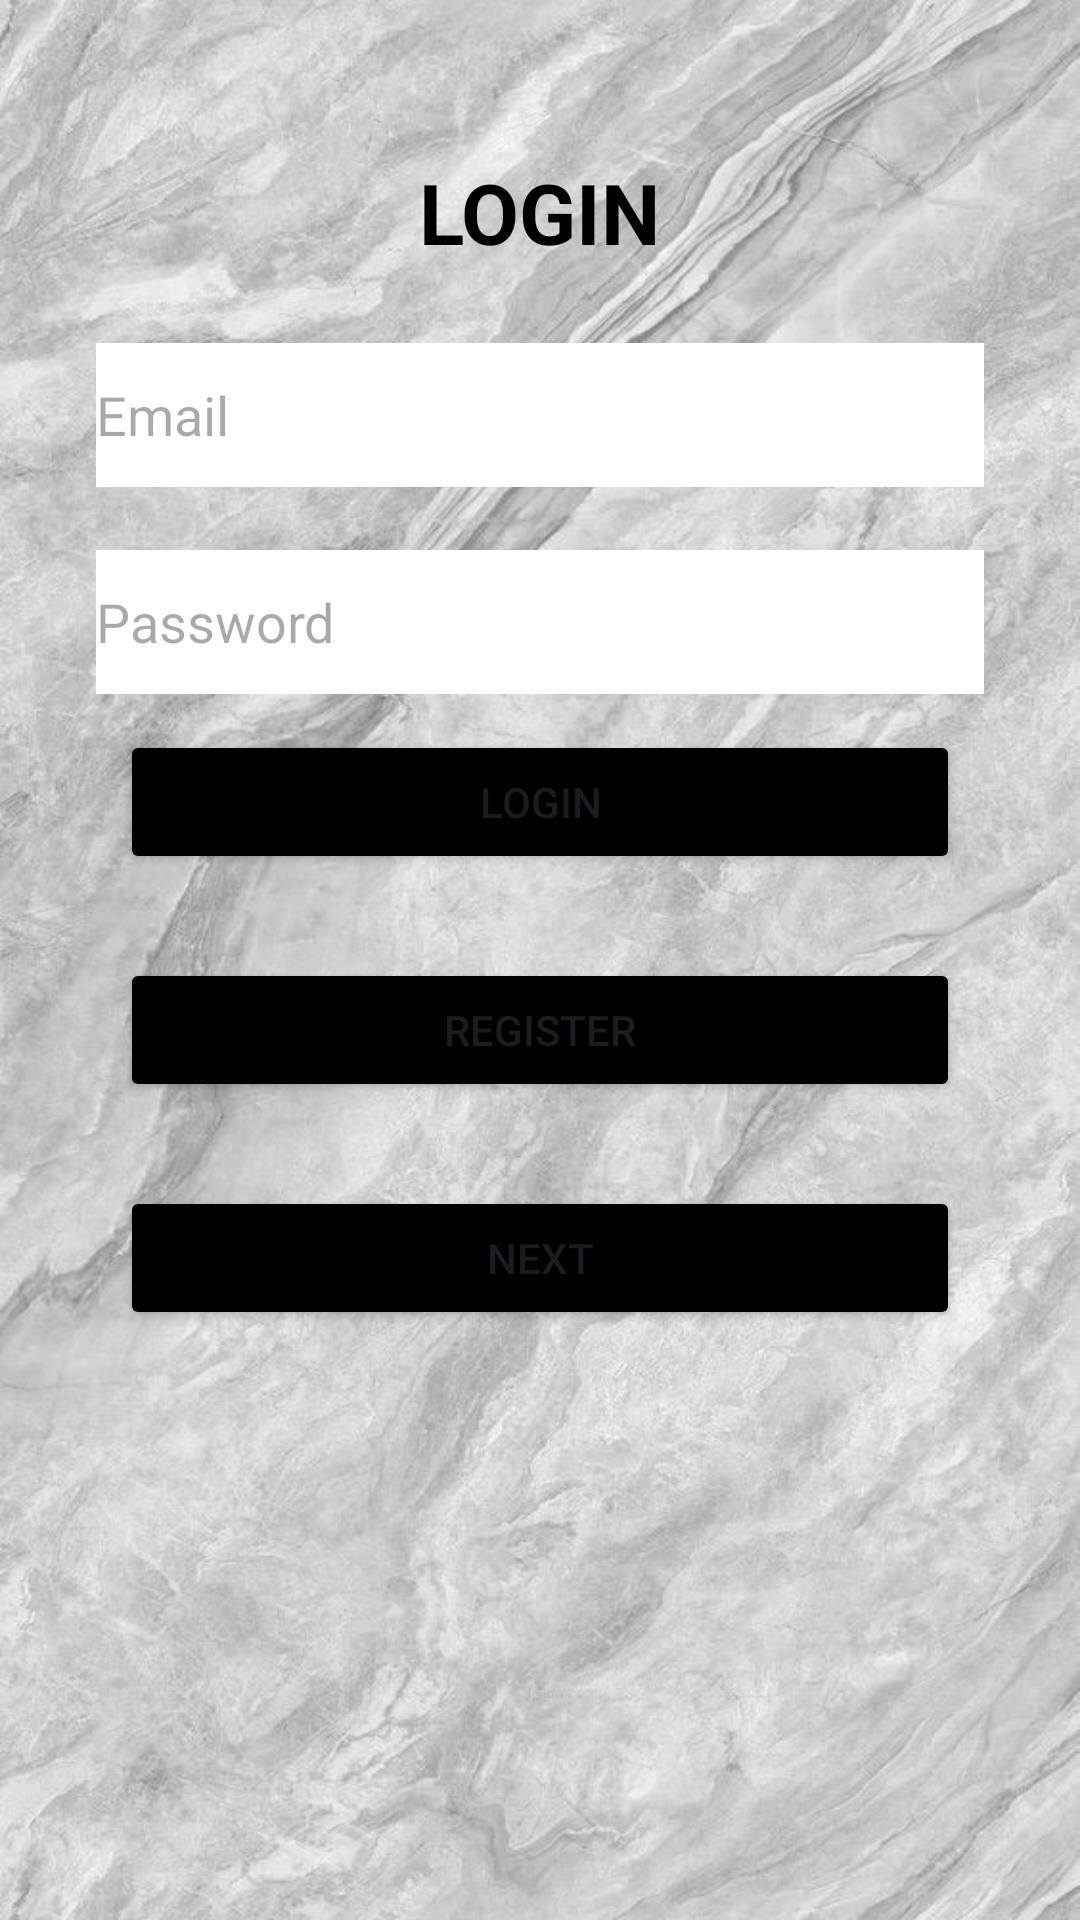

The Android layout XML behind this screen, and the referenced resources:
<!-- AndroidManifest.xml: application theme Theme.Kost -->
<!-- res/layout/activity_login.xml -->
<?xml version="1.0" encoding="utf-8"?>
<androidx.constraintlayout.widget.ConstraintLayout xmlns:android="http://schemas.android.com/apk/res/android"
    xmlns:app="http://schemas.android.com/apk/res-auto"
    xmlns:tools="http://schemas.android.com/tools"
    android:layout_width="match_parent"
    android:layout_height="match_parent"
    tools:context=".LoginActivity"
    android:background="@drawable/bg1">
    <LinearLayout
        android:layout_width="match_parent"
        android:layout_height="match_parent"
        android:orientation="vertical"
        android:padding="16dp">

        <TextView
            android:id="@+id/tvLogin"
            android:layout_width="wrap_content"
            android:layout_height="wrap_content"
            android:layout_gravity="center"
            android:layout_marginTop="36dp"
            android:text="LOGIN"
            android:textColor="@color/black"
            android:textSize="28sp"
            android:textStyle="bold" />

        <EditText
            android:id="@+id/et_email"
            android:layout_width="match_parent"
            android:layout_height="wrap_content"
            android:layout_marginTop="25dp"
            android:hint="Email"
            android:background="#FFFFFF"
            android:layout_marginStart="16dp"
            android:layout_marginEnd="16dp"
            android:minHeight="48dp"/>

        <EditText
            android:id="@+id/et_password"
            android:layout_width="match_parent"
            android:layout_height="wrap_content"
            android:layout_marginTop="21dp"
            android:hint="Password"
            android:background="#FFFFFF"
            android:layout_marginStart="16dp"
            android:layout_marginEnd="16dp"
            android:minHeight="48dp"/>

        <Button
            android:id="@+id/bt_signin"
            android:layout_width="match_parent"
            android:layout_height="wrap_content"
            android:layout_marginTop="12dp"
            android:text="Login"
            android:backgroundTint="@color/black"
            android:layout_marginStart="24dp"
            android:layout_marginEnd="24dp"/>

        <Button
            android:id="@+id/bt_signup"
            android:layout_width="match_parent"
            android:layout_height="wrap_content"
            android:layout_marginTop="28dp"
            android:text="Register"
            android:backgroundTint="@color/black"
            android:layout_marginStart="24dp"
            android:layout_marginEnd="24dp"/>

        <Button
            android:id="@+id/bt_next"
            android:layout_width="match_parent"
            android:layout_height="wrap_content"
            android:layout_marginTop="28dp"
            android:text="Next"
            android:backgroundTint="@color/black"
            android:layout_marginStart="24dp"
            android:layout_marginEnd="24dp"/>

    </LinearLayout>

</androidx.constraintlayout.widget.ConstraintLayout>
<!-- resources referenced by this layout -->
<resources>
  <!-- drawable bg1: jpeg bitmap (drawable, 101052 bytes) -->
  <style name="Theme.Kost" parent="Base.Theme.Kost" />
  <style name="Base.Theme.Kost" parent="Theme.Material3.DayNight.NoActionBar">
  
      </style>
  <!-- not gathered from this repository: default colours our renderer supplied (Android Studio template values) -->
  <color name="black">#FF000000</color>
</resources>
